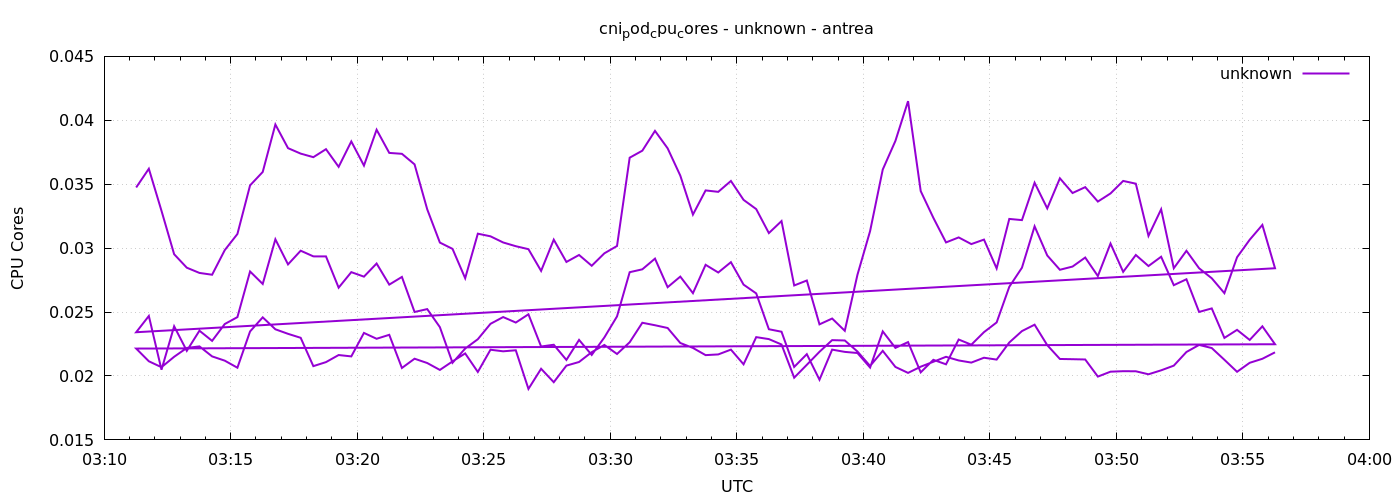

Values plotted in this chart, from the file beside it:
1777864276	0.034746409676645176
1777864306	0.03621
1777864336	0.03292
1777864366	0.02952
1777864396	0.02847
1777864426	0.02806
1777864456	0.02792
1777864486	0.02984
1777864516	0.03111
1777864546	0.03491
1777864576	0.03596
1777864606	0.03967
1777864636	0.03782
1777864666	0.03739
1777864696	0.03712
1777864726	0.03774
1777864756	0.03636
1777864786	0.03835
1777864816	0.03646
1777864846	0.03926
1777864876	0.03745
1777864906	0.03738
1777864936	0.03655
1777864966	0.03304
1777864996	0.03044
1777865026	0.02994
1777865056	0.02765
1777865086	0.03113
1777865116	0.03093
1777865146	0.03044
1777865176	0.03015
1777865206	0.02992
1777865236	0.02822
1777865266	0.03066
1777865296	0.02892
1777865326	0.02947
1777865356	0.02862
1777865386	0.0296
1777865416	0.03017
1777865446	0.03708
1777865476	0.03762
1777865506	0.03917
1777865536	0.03781
1777865566	0.03567
1777865596	0.03263
1777865626	0.03452
1777865656	0.0344
1777865686	0.03526
1777865716	0.03378
1777865746	0.03306
1777865776	0.03118
1777865806	0.03212
1777865836	0.02708
1777865866	0.02747
1777865896	0.02404
1777865926	0.0245
1777865956	0.02353
1777865986	0.02792
1777866016	0.03133
1777866046	0.03615
1777866076	0.03839
... 212 more rows
